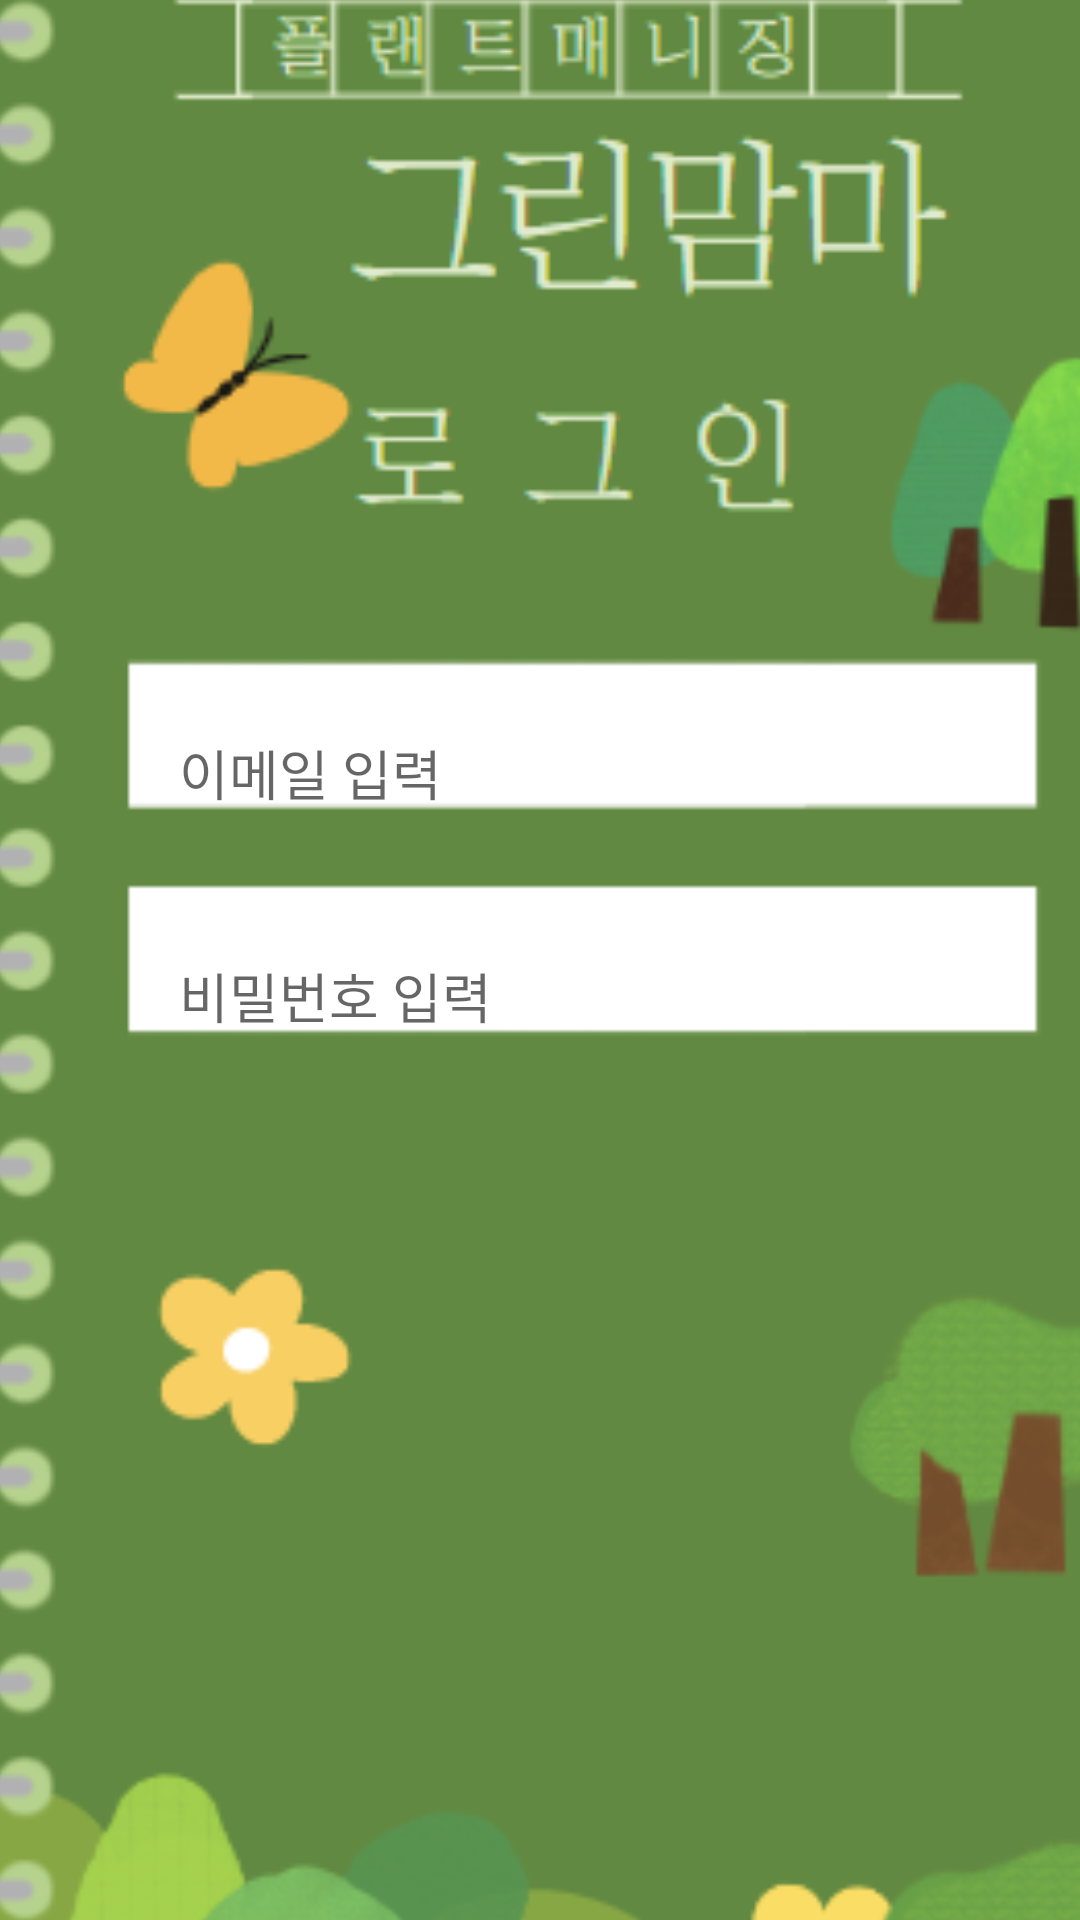

Layout XML and referenced resources for this Android screen:
<!-- AndroidManifest.xml: application theme Theme.Aespa_plant -->
<!-- res/layout/activity_act_login.xml -->
<?xml version="1.0" encoding="utf-8"?>
<androidx.constraintlayout.widget.ConstraintLayout xmlns:android="http://schemas.android.com/apk/res/android"
    xmlns:app="http://schemas.android.com/apk/res-auto"
    xmlns:tools="http://schemas.android.com/tools"
    android:layout_width="match_parent"
    android:layout_height="match_parent"
    tools:context=".Act_login">

    <ImageView
        android:id="@+id/imageView6"
        android:layout_width="438dp"
        android:layout_height="748dp"
        app:layout_constraintBottom_toBottomOf="parent"
        app:layout_constraintEnd_toEndOf="parent"
        app:layout_constraintHorizontal_bias="0.529"
        app:layout_constraintStart_toStartOf="parent"
        app:layout_constraintTop_toTopOf="parent"
        app:srcCompat="@drawable/login_img" />

    <ImageButton
        android:id="@+id/login_btn"
        android:layout_width="142dp"
        android:layout_height="67dp"
        android:background="@android:color/transparent"
        app:layout_constraintBottom_toBottomOf="parent"
        app:layout_constraintEnd_toEndOf="parent"
        app:layout_constraintHorizontal_bias="0.55"
        app:layout_constraintStart_toStartOf="parent"
        app:layout_constraintTop_toTopOf="parent"
        app:layout_constraintVertical_bias="0.612"
        app:srcCompat="@drawable/login_btn" />

    <ImageButton
        android:id="@+id/sign_gobtn"
        android:layout_width="wrap_content"
        android:layout_height="wrap_content"
        android:background="@android:color/transparent"
        app:layout_constraintBottom_toBottomOf="parent"
        app:layout_constraintEnd_toEndOf="parent"
        app:layout_constraintHorizontal_bias="0.547"
        app:layout_constraintStart_toStartOf="parent"
        app:layout_constraintTop_toTopOf="parent"
        app:layout_constraintVertical_bias="0.67"
        app:srcCompat="@drawable/go_sign" />

    <EditText
        android:id="@+id/id"
        android:layout_width="wrap_content"
        android:layout_height="wrap_content"
        android:background="@null"
        android:ems="10"
        android:hint="이메일 입력"
        android:inputType="textPersonName"
        app:layout_constraintBottom_toBottomOf="parent"
        app:layout_constraintEnd_toEndOf="parent"
        app:layout_constraintHorizontal_bias="0.398"
        app:layout_constraintStart_toStartOf="parent"
        app:layout_constraintTop_toTopOf="parent"
        app:layout_constraintVertical_bias="0.398" />

    <EditText
        android:id="@+id/password"
        android:layout_width="wrap_content"
        android:layout_height="wrap_content"
        android:background="@null"
        android:ems="10"
        android:hint="비밀번호 입력"
        android:inputType="textPersonName"
        app:layout_constraintBottom_toBottomOf="@+id/imageView6"
        app:layout_constraintEnd_toEndOf="parent"
        app:layout_constraintHorizontal_bias="0.398"
        app:layout_constraintStart_toStartOf="parent"
        app:layout_constraintTop_toBottomOf="@+id/id"
        app:layout_constraintVertical_bias="0.121" />
</androidx.constraintlayout.widget.ConstraintLayout>
<!-- resources referenced by this layout -->
<resources>
  <!-- drawable login_img: png bitmap (drawable, 55820 bytes) -->
  <style name="Theme.Aespa_plant" parent="Theme.MaterialComponents.DayNight.DarkActionBar">
          
          <item name="windowNoTitle">true</item>
          <item name="colorPrimary">@color/purple_500</item>
          <item name="colorPrimaryVariant">@color/purple_700</item>
          <item name="colorOnPrimary">@color/white</item>
          
          <item name="colorSecondary">@color/teal_200</item>
          <item name="colorSecondaryVariant">@color/teal_700</item>
          <item name="colorOnSecondary">@color/black</item>
          
          <item name="android:statusBarColor">?attr/colorPrimaryVariant</item>
          
      </style>
  <!-- not gathered from this repository: default colours our renderer supplied (Android Studio template values) -->
  <color name="purple_500">#FF6200EE</color>
  <color name="purple_700">#FF3700B3</color>
  <color name="teal_200">#FF03DAC5</color>
  <color name="teal_700">#FF018786</color>
  <color name="black">#FF000000</color>
  <color name="white">#FFFFFFFF</color>
</resources>
